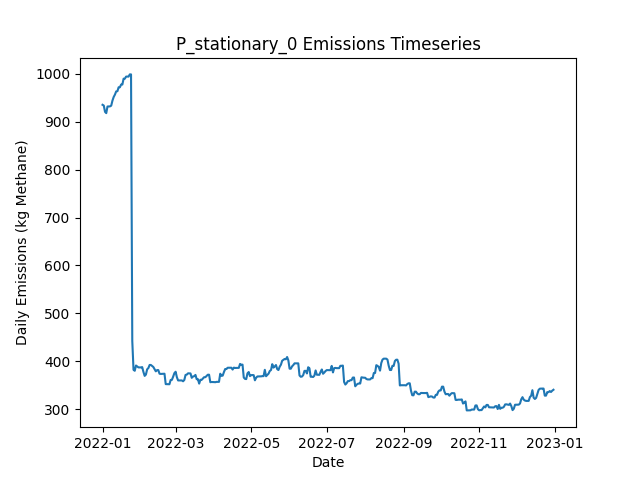

The file beside this chart, header and first rows:
Date, Daily Emissions (Kg Methane), Daily Mitigable Emissions (Kg Methane), Daily Non-Mitigable Emissions (Kg Methan…, Daily Cost ($), Active Leaks, New Leaks, Leaks Repaired, Leaks Naturally Repaired, Leaks Tagged, Daily Repair Cost ($), Daily Natural Repair Cost ($), stationary Deployment Cost ($), stationary Sites flagged for Follow-Up, stationary Leaks tagged for repair, stationary Sites Visited, stationary Travel Time (Minutes), stationary Survey Time (Minutes), OGI_FU Deployment Cost ($), OGI_FU Sites flagged for Follow-Up, OGI_FU Leaks tagged for repair, OGI_FU Sites Visited, OGI_FU Travel Time (Minutes), OGI_FU Survey Time (Minutes)
2022-01-01, 934.9, 625.9, 309.1, 6030, 335, 337, 0, 2, 0.00000, 0.00000, 400, 6030, 0, , 10, 0, 0, 0.00000, , 0, 0, 0, 0
2022-01-02, 933.4, 625.9, 307.5, 30, 335, 1, 0, 0, 0.00000, 0.00000, 0.00000, 30, 0, , 10, 0, 0, 0.00000, , 0, 0, 0, 0
2022-01-03, 920.3, 614.3, 306, 30, 334, 2, 0, 2, 0.00000, 0.00000, 400, 30, 0, , 10, 0, 0, 0.00000, , 0, 0, 0, 0
2022-01-04, 917.6, 609.6, 308, 30, 333, 1, 0, 2, 0.00000, 0.00000, 400, 30, 0, , 10, 0, 0, 0.00000, , 0, 0, 0, 0
2022-01-05, 931.4, 614.5, 316.9, 30, 337, 4, 0, 0, 0.00000, 0.00000, 0.00000, 30, 0, , 10, 0, 0, 0.00000, , 0, 0, 0, 0
2022-01-06, 931.6, 614.5, 317.1, 30, 338, 1, 0, 0, 0.00000, 0.00000, 0.00000, 30, 0, , 10, 0, 0, 0.00000, , 0, 0, 0, 0
2022-01-07, 931.6, 614.5, 317.1, 30, 338, 0, 0, 0, 0.00000, 0.00000, 0.00000, 30, 0, , 10, 0, 0, 0.00000, , 0, 0, 0, 0
2022-01-08, 933.2, 616, 317.1, 30, 339, 1, 0, 0, 0.00000, 0.00000, 0.00000, 30, 0, , 10, 0, 0, 0.00000, , 0, 0, 0, 0
2022-01-09, 943.7, 626.6, 317.1, 30, 340, 2, 0, 1, 0.00000, 0.00000, 200, 30, 0, , 10, 0, 0, 0.00000, , 0, 0, 0, 0
2022-01-10, 951.3, 634.1, 317.1, 3030, 342, 2, 0, 0, 177, 0.00000, 0.00000, 30, 10, , 10, 0, 0, 3000, , 177, 9, 360, 1080
2022-01-11, 956.2, 639.1, 317.1, 530, 344, 2, 0, 0, 20, 0.00000, 0.00000, 30, 0, , 10, 0, 0, 500, , 20, 1, 30, 120
2022-01-12, 962.8, 641.7, 321.1, 30, 347, 3, 0, 0, 0.00000, 0.00000, 0.00000, 30, 0, , 10, 0, 0, 0.00000, , 0, 0, 0, 0
2022-01-13, 963.3, 642.2, 321.1, 30, 348, 1, 0, 0, 0.00000, 0.00000, 0.00000, 30, 0, , 10, 0, 0, 0.00000, , 0, 0, 0, 0
2022-01-14, 971.6, 650.5, 321.1, 30, 349, 1, 0, 0, 0.00000, 0.00000, 0.00000, 30, 0, , 10, 0, 0, 0.00000, , 0, 0, 0, 0
2022-01-15, 971.6, 650.5, 321.1, 30, 349, 0, 0, 0, 0.00000, 0.00000, 0.00000, 30, 0, , 10, 0, 0, 0.00000, , 0, 0, 0, 0
2022-01-16, 977.1, 656, 321.1, 30, 349, 1, 0, 1, 0.00000, 0.00000, 200, 30, 0, , 10, 0, 0, 0.00000, , 0, 0, 0, 0
2022-01-17, 977.1, 656, 321.1, 30, 349, 0, 0, 0, 0.00000, 0.00000, 0.00000, 30, 0, , 10, 0, 0, 0.00000, , 0, 0, 0, 0
2022-01-18, 989.4, 658.7, 330.7, 30, 352, 3, 0, 0, 0.00000, 0.00000, 0.00000, 30, 0, , 10, 0, 0, 0.00000, , 0, 0, 0, 0
2022-01-19, 989.4, 658.7, 330.7, 3030, 352, 0, 0, 0, 183, 0.00000, 0.00000, 30, 10, , 10, 0, 0, 3000, , 183, 9, 360, 1080
2022-01-20, 993.7, 663, 330.7, 530, 354, 2, 0, 0, 22, 0.00000, 0.00000, 30, 0, , 10, 0, 0, 500, , 22, 1, 30, 120
2022-01-21, 993.9, 663.2, 330.7, 30, 355, 1, 0, 0, 0.00000, 0.00000, 0.00000, 30, 0, , 10, 0, 0, 0.00000, , 0, 0, 0, 0
2022-01-22, 993.7, 663, 330.7, 30, 354, 0, 0, 1, 0.00000, 0.00000, 200, 30, 0, , 10, 0, 0, 0.00000, , 0, 0, 0, 0
2022-01-23, 998.3, 665.7, 332.7, 30, 356, 2, 0, 0, 0.00000, 0.00000, 0.00000, 30, 0, , 10, 0, 0, 0.00000, , 0, 0, 0, 0
2022-01-24, 998.3, 665.7, 332.7, 30, 356, 0, 0, 0, 0.00000, 0.00000, 0.00000, 30, 0, , 10, 0, 0, 0.00000, , 0, 0, 0, 0
2022-01-25, 442.8, 110.6, 332.2, 30830, 201, 0, 154, 0, 0.00000, 30800, 0.00000, 30, 0, , 10, 0, 0, 0.00000, , 0, 0, 0, 0
2022-01-26, 382.5, 50.28, 332.2, 3430, 185, 1, 17, 0, 0.00000, 3400, 0.00000, 30, 0, , 10, 0, 0, 0.00000, , 0, 0, 0, 0
2022-01-27, 380.5, 50.28, 330.3, 30, 184, 0, 0, 0, 0.00000, 0.00000, 0.00000, 30, 0, , 10, 0, 0, 0.00000, , 0, 0, 0, 0
2022-01-28, 391.5, 52.96, 338.5, 3030, 186, 2, 0, 0, 47, 0.00000, 0.00000, 30, 10, , 10, 0, 0, 3000, , 47, 9, 360, 1080
2022-01-29, 389.5, 52.96, 336.6, 530, 185, 0, 0, 0, 7, 0.00000, 0.00000, 30, 0, , 10, 0, 0, 500, , 7, 1, 30, 120
2022-01-30, 387.5, 52.96, 334.6, 30, 184, 0, 0, 0, 0.00000, 0.00000, 0.00000, 30, 0, , 10, 0, 0, 0.00000, , 0, 0, 0, 0
2022-01-31, 387.5, 52.96, 334.6, 30, 184, 0, 0, 0, 0.00000, 0.00000, 0.00000, 30, 0, , 10, 0, 0, 0.00000, , 0, 0, 0, 0
2022-02-01, 387.5, 52.96, 334.6, 30, 184, 0, 0, 0, 0.00000, 0.00000, 0.00000, 30, 0, , 10, 0, 0, 0.00000, , 0, 0, 0, 0
2022-02-02, 388.2, 52.96, 335.2, 30, 184, 1, 0, 0, 0.00000, 0.00000, 0.00000, 30, 0, , 10, 0, 0, 0.00000, , 0, 0, 0, 0
2022-02-03, 378.2, 42.9, 335.2, 830, 183, 3, 4, 0, 0.00000, 800, 0.00000, 30, 0, , 10, 0, 0, 0.00000, , 0, 0, 0, 0
2022-02-04, 369.9, 35.3, 334.6, 430, 180, 0, 2, 0, 0.00000, 400, 0.00000, 30, 0, , 10, 0, 0, 0.00000, , 0, 0, 0, 0
2022-02-05, 372.6, 37.99, 334.6, 30, 181, 1, 0, 0, 0.00000, 0.00000, 0.00000, 30, 0, , 10, 0, 0, 0.00000, , 0, 0, 0, 0
2022-02-06, 383.5, 48.94, 334.6, 3030, 183, 2, 0, 0, 49, 0.00000, 0.00000, 30, 10, , 10, 0, 0, 3000, , 49, 9, 360, 1080
2022-02-07, 386.2, 51.62, 334.6, 530, 184, 1, 0, 0, 5, 0.00000, 0.00000, 30, 0, , 10, 0, 0, 500, , 5, 1, 30, 120
2022-02-08, 392.6, 56.09, 336.6, 30, 186, 2, 0, 0, 0.00000, 0.00000, 0.00000, 30, 0, , 10, 0, 0, 0.00000, , 0, 0, 0, 0
2022-02-09, 392.6, 56.09, 336.6, 30, 186, 0, 0, 0, 0.00000, 0.00000, 0.00000, 30, 0, , 10, 0, 0, 0.00000, , 0, 0, 0, 0
2022-02-10, 390.4, 55.86, 334.6, 30, 184, 0, 0, 1, 0.00000, 0.00000, 200, 30, 0, , 10, 0, 0, 0.00000, , 0, 0, 0, 0
2022-02-11, 388.5, 55.86, 332.6, 30, 183, 0, 0, 0, 0.00000, 0.00000, 0.00000, 30, 0, , 10, 0, 0, 0.00000, , 0, 0, 0, 0
2022-02-12, 384, 49.38, 334.6, 630, 182, 3, 3, 1, 0.00000, 600, 200, 30, 0, , 10, 0, 0, 0.00000, , 0, 0, 0, 0
2022-02-13, 379.3, 46.7, 332.6, 230, 180, 0, 1, 0, 0.00000, 200, 0.00000, 30, 0, , 10, 0, 0, 0.00000, , 0, 0, 0, 0
2022-02-14, 382, 49.83, 332.2, 30, 181, 2, 0, 0, 0.00000, 0.00000, 0.00000, 30, 0, , 10, 0, 0, 0.00000, , 0, 0, 0, 0
2022-02-15, 382, 49.83, 332.2, 3030, 181, 0, 0, 0, 50, 0.00000, 0.00000, 30, 10, , 10, 0, 0, 3000, , 50, 9, 360, 1080
2022-02-16, 374.4, 49.83, 324.6, 530, 181, 1, 0, 0, 4, 0.00000, 0.00000, 30, 0, , 10, 0, 0, 500, , 4, 1, 30, 120
2022-02-17, 373.9, 49.83, 324.1, 30, 180, 0, 0, 0, 0.00000, 0.00000, 0.00000, 30, 0, , 10, 0, 0, 0.00000, , 0, 0, 0, 0
2022-02-18, 374.2, 50.05, 324.1, 30, 181, 1, 0, 0, 0.00000, 0.00000, 0.00000, 30, 0, , 10, 0, 0, 0.00000, , 0, 0, 0, 0
2022-02-19, 374.6, 50.05, 324.6, 30, 182, 1, 0, 0, 0.00000, 0.00000, 0.00000, 30, 0, , 10, 0, 0, 0.00000, , 0, 0, 0, 0
2022-02-20, 374.4, 50.05, 324.3, 30, 181, 0, 0, 0, 0.00000, 0.00000, 0.00000, 30, 0, , 10, 0, 0, 0.00000, , 0, 0, 0, 0
2022-02-21, 352.7, 28.38, 324.3, 1230, 175, 0, 6, 0, 0.00000, 1200, 0.00000, 30, 0, , 10, 0, 0, 0.00000, , 0, 0, 0, 0
2022-02-22, 352.7, 28.38, 324.3, 30, 175, 0, 0, 0, 0.00000, 0.00000, 0.00000, 30, 0, , 10, 0, 0, 0.00000, , 0, 0, 0, 0
2022-02-23, 352.7, 28.38, 324.3, 30, 175, 0, 0, 0, 0.00000, 0.00000, 0.00000, 30, 0, , 10, 0, 0, 0.00000, , 0, 0, 0, 0
2022-02-24, 352.5, 28.15, 324.3, 3030, 174, 0, 0, 1, 44, 0.00000, 200, 30, 10, , 10, 0, 0, 3000, , 44, 9, 360, 1080
2022-02-25, 361.4, 28.38, 333.1, 530, 175, 2, 0, 0, 4, 0.00000, 0.00000, 30, 0, , 10, 0, 0, 500, , 4, 1, 30, 120
2022-02-26, 361.7, 28.6, 333.1, 30, 176, 1, 0, 0, 0.00000, 0.00000, 0.00000, 30, 0, , 10, 0, 0, 0.00000, , 0, 0, 0, 0
2022-02-27, 368.3, 31.28, 337, 30, 179, 3, 0, 0, 0.00000, 0.00000, 0.00000, 30, 0, , 10, 0, 0, 0.00000, , 0, 0, 0, 0
2022-02-28, 375.6, 36.65, 339, 30, 182, 3, 0, 0, 0.00000, 0.00000, 0.00000, 30, 0, , 10, 0, 0, 0.00000, , 0, 0, 0, 0
2022-03-01, 378.5, 39.55, 339, 30, 184, 2, 0, 0, 0.00000, 0.00000, 0.00000, 30, 0, , 10, 0, 0, 0.00000, , 0, 0, 0, 0
... 305 more rows
